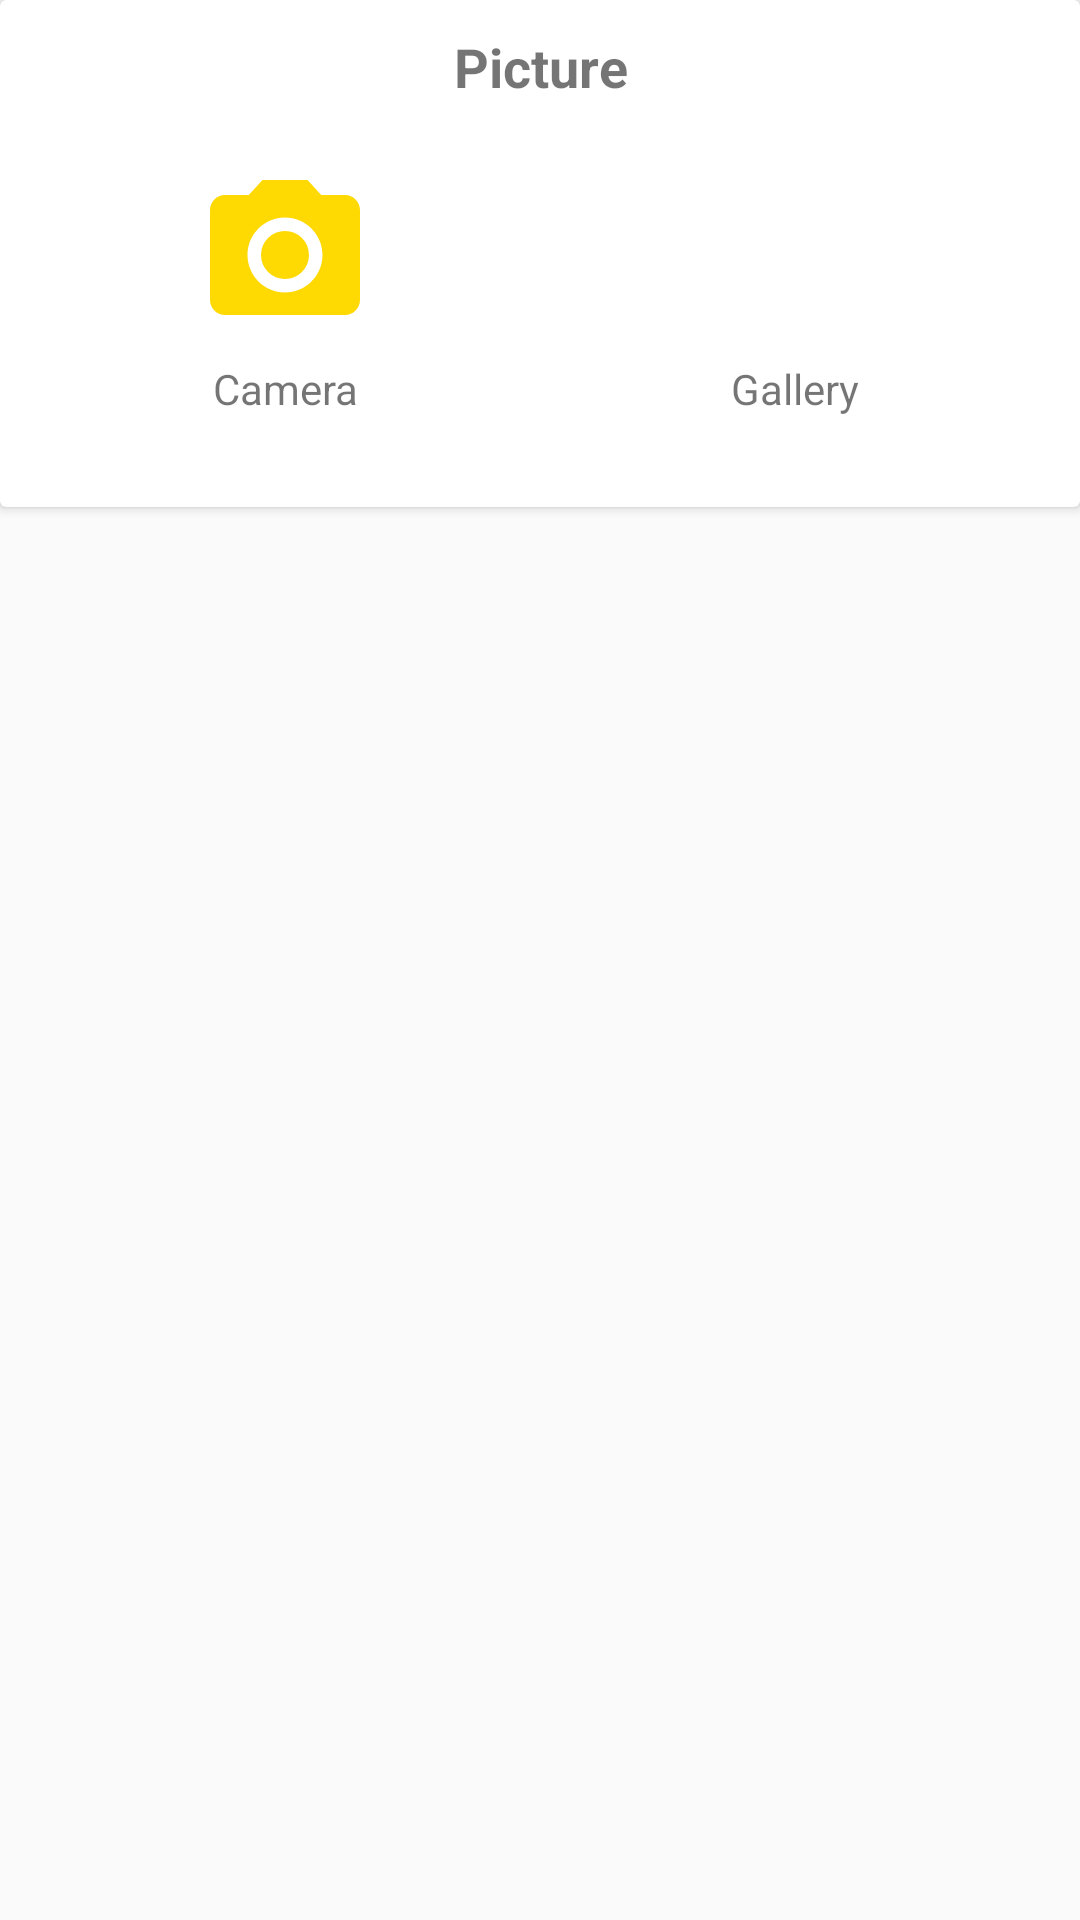

Layout XML and referenced resources for this Android screen:
<!-- AndroidManifest.xml: application theme AppTheme.NoActionBar -->
<!-- res/layout/camera.xml -->
<?xml version="1.0" encoding="utf-8"?>
<LinearLayout xmlns:android="http://schemas.android.com/apk/res/android"
    android:layout_width="match_parent"
    android:orientation="vertical"
    android:layout_height="wrap_content">

    <android.support.v7.widget.CardView
        android:layout_width="match_parent"
        android:layout_height="wrap_content">

        <TextView
            android:padding="10dp"
            android:layout_width="match_parent"
            android:layout_height="wrap_content"
            android:text="Picture"
            android:textSize="18dp"
            android:textStyle="bold"
            android:id="@+id/pictureType"
            android:gravity="center"/>

        <LinearLayout
            android:layout_marginTop="30dp"
            android:layout_marginRight="10dp"
            android:layout_marginBottom="10dp"
            android:layout_marginLeft="10dp"
            android:gravity="center"
            android:weightSum="2"
            android:layout_width="match_parent"
            android:layout_height="wrap_content"
            android:orientation="horizontal">

            <LinearLayout
                android:layout_margin="20dp"
                android:id="@+id/select_camera"
                android:gravity="center"
                android:layout_weight="1"
                android:layout_width="match_parent"
                android:orientation="vertical"
                android:layout_height="wrap_content">

                <TextView
                    android:layout_margin="5dp"
                    android:background="@drawable/ic_camera"
                    android:layout_width="60dp"
                    android:layout_height="60dp" />

                <TextView
                    android:layout_width="match_parent"
                    android:layout_height="wrap_content"
                    android:gravity="center"
                    android:textSize="14dp"
                    android:text="Camera"/>

            </LinearLayout>

            <LinearLayout
                android:layout_margin="20dp"
                android:id="@+id/select_gallery"
                android:layout_weight="1"
                android:gravity="center"
                android:layout_width="match_parent"
                android:orientation="vertical"
                android:layout_height="wrap_content">

                <TextView
                    android:layout_margin="5dp"
                    android:background="@drawable/ic_picture"
                    android:layout_width="60dp"
                    android:layout_height="60dp" />

                <TextView
                    android:layout_width="match_parent"
                    android:layout_height="wrap_content"
                    android:gravity="center"
                    android:textSize="14dp"
                    android:text="Gallery"/>

            </LinearLayout>

        </LinearLayout>

    </android.support.v7.widget.CardView>

</LinearLayout>
<!-- resources referenced by this layout -->
<resources>
  <!-- drawable ic_camera (drawable) -->
  <vector xmlns:android="http://schemas.android.com/apk/res/android"
          android:width="24dp"
          android:height="24dp"
          android:viewportWidth="24.0"
          android:viewportHeight="24.0">
      <path
          android:fillColor="#ffd902"
          android:pathData="M12,12m-3.2,0a3.2,3.2 0,1 1,6.4 0a3.2,3.2 0,1 1,-6.4 0"/>
      <path
          android:fillColor="#ffd902"
          android:pathData="M9,2L7.17,4L4,4c-1.1,0 -2,0.9 -2,2v12c0,1.1 0.9,2 2,2h16c1.1,0 2,-0.9 2,-2L22,6c0,-1.1 -0.9,-2 -2,-2h-3.17L15,2L9,2zM12,17c-2.76,0 -5,-2.24 -5,-5s2.24,-5 5,-5 5,2.24 5,5 -2.24,5 -5,5z"/>
  </vector>
  <style name="AppTheme.NoActionBar" parent="Theme.AppCompat.Light.NoActionBar">
  
      </style>
</resources>
